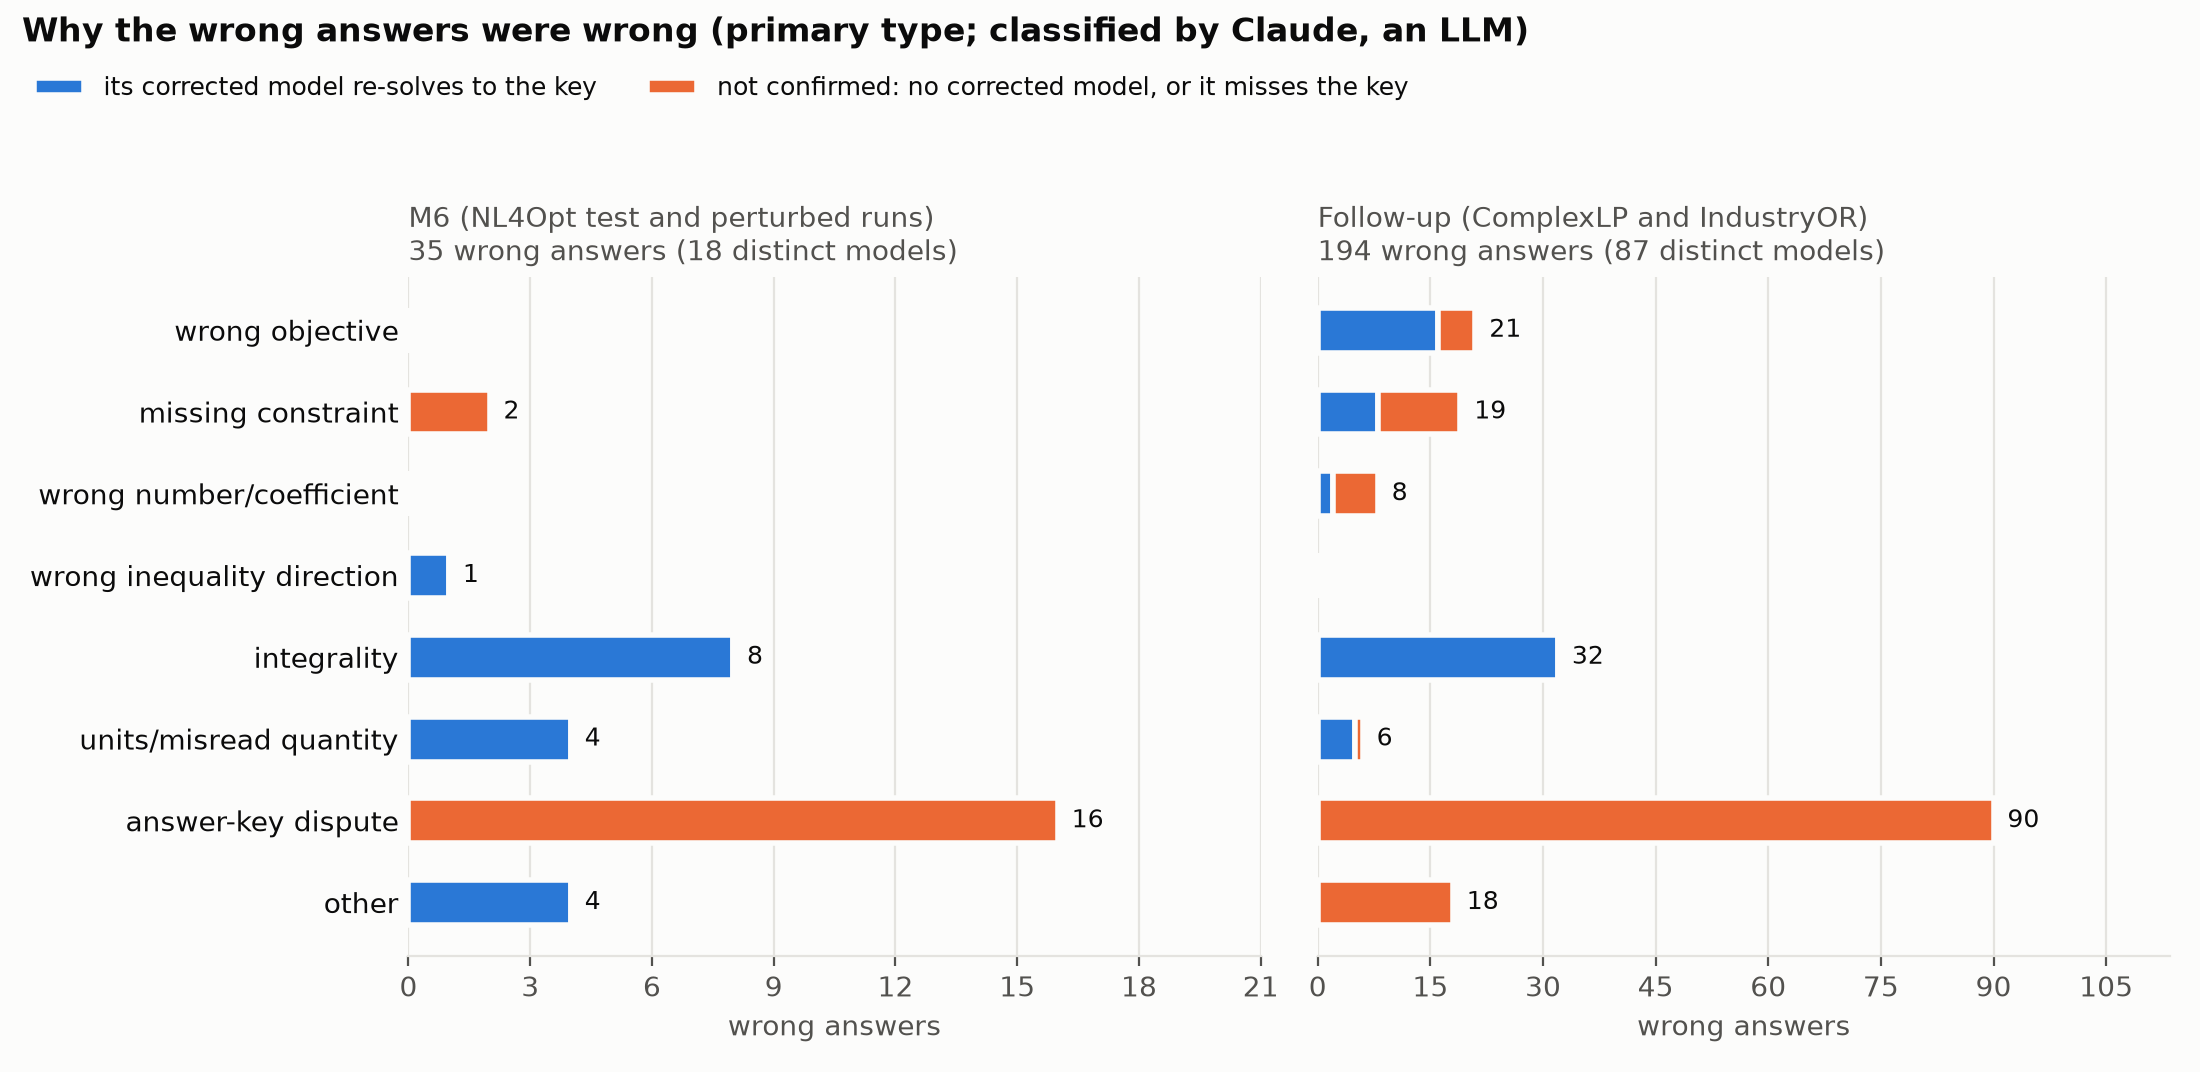

The data file committed next to this chart (first rows):
study, run, problem, condition, sample, exposed, loud, primary, secondary, sub_label, model, fix, fix_committed, fix_status, fix_objective, confirmed, right_to_wrong, revision_note, note
followup, followup-test, complexlp:102, checklist-revision, 0, False, False, wrong objective, , , e8aa55a17b, followup-test__complexlp-102__e8aa55a17b…, yes, optimal, 22.0, yes, True, The checklist revision swapped the net f…, The objective counts all cargo arriving …
followup, followup-test, complexlp:105, single-shot, 0, False, False, wrong objective, , , 1b8d00938d, followup-test__complexlp-105__1b8d00938d…, yes, optimal, 72.0, yes, False, , It maximizes all water leaving Reservoir…
followup, followup-test, complexlp:105, self-correction, 0, False, False, wrong objective, , , 1b8d00938d, followup-test__complexlp-105__1b8d00938d…, yes, optimal, 72.0, yes, False, , It maximizes all water leaving Reservoir…
followup, followup-test, complexlp:105, checklist-revision, 0, False, False, wrong objective, , , 1b8d00938d, followup-test__complexlp-105__1b8d00938d…, yes, optimal, 72.0, yes, False, , It maximizes all water leaving Reservoir…
followup, followup-test, complexlp:106, single-shot, 1, False, True, other, , no usable model, none, , , , , , False, , No model was built: a station's balance …
followup, followup-test, complexlp:106, checklist-revision, 1, False, True, other, , no usable model, none, , , , , , False, , No model was built: a station's balance …
followup, followup-test, complexlp:11, single-shot, 1, False, False, integrality, , , 6d6890f98b, followup-test__complexlp-11__6d6890f98b.…, yes, optimal, 18.0, yes, False, , Servings are continuous, so the optimum …
followup, followup-test, complexlp:11, self-correction, 1, False, False, integrality, , , 6d6890f98b, followup-test__complexlp-11__6d6890f98b.…, yes, optimal, 18.0, yes, False, , Servings are continuous, so the optimum …
followup, followup-test, complexlp:11, checklist-revision, 1, False, False, integrality, , , 6d6890f98b, followup-test__complexlp-11__6d6890f98b.…, yes, optimal, 18.0, yes, False, , Servings are continuous, so the optimum …
followup, followup-test, complexlp:113, checklist-revision, 2, False, False, units/misread quantity, wrong objective, , a273ec11db, followup-test__complexlp-113__a273ec11db…, yes, optimal, 60.0, yes, True, It added five route caps from list entri…, The revision read the figures that hubs …
followup, followup-test, complexlp:125, checklist-revision, 2, False, False, missing constraint, , , f6f6a46e26, followup-test__complexlp-125__f6f6a46e26…, yes, optimal, 60.0, yes, True, Following checklist flags that called th…, With no flow balance at the seven interm…
followup, followup-test, complexlp:128, checklist-revision, 0, False, False, wrong objective, wrong number/coefficient, , 95d60999ef, followup-test__complexlp-128__95d60999ef…, yes, optimal, 47.0, yes, True, The revision replaced the right objectiv…, It maximizes every unit leaving Node 0, …
followup, followup-test, complexlp:128, single-shot, 2, False, False, wrong objective, , , 152ee1b063, followup-test__complexlp-128__152ee1b063…, yes, optimal, 47.0, yes, False, , It maximizes every unit leaving Node 0, …
followup, followup-test, complexlp:128, self-correction, 2, False, False, wrong objective, , , 152ee1b063, followup-test__complexlp-128__152ee1b063…, yes, optimal, 47.0, yes, False, , It maximizes every unit leaving Node 0, …
followup, followup-test, complexlp:131, single-shot, 0, False, False, units/misread quantity, wrong number/coefficient, , 6e69a557f7, followup-test__complexlp-131__6e69a557f7…, yes, optimal, 62.0, yes, False, , The destination's line, which like every…
followup, followup-test, complexlp:131, self-correction, 0, False, False, units/misread quantity, wrong number/coefficient, , 6e69a557f7, followup-test__complexlp-131__6e69a557f7…, yes, optimal, 62.0, yes, False, , The destination's line, which like every…
followup, followup-test, complexlp:131, checklist-revision, 0, False, False, wrong number/coefficient, , , ee346783ea, followup-test__complexlp-131__ee346783ea…, yes, optimal, 62.0, yes, False, , Node 2's flow balance leaves out the rou…
followup, followup-test, complexlp:139, single-shot, 0, False, False, wrong objective, , , d900e778d0, followup-test__complexlp-139__d900e778d0…, yes, optimal, 22.0, yes, False, , It maximizes every truck leaving City 0,…
followup, followup-test, complexlp:139, self-correction, 0, False, False, wrong objective, , , d900e778d0, followup-test__complexlp-139__d900e778d0…, yes, optimal, 22.0, yes, False, , It maximizes every truck leaving City 0,…
followup, followup-test, complexlp:139, checklist-revision, 1, False, False, wrong objective, , , fb90930898, followup-test__complexlp-139__fb90930898…, yes, optimal, 22.0, yes, True, The revision dropped the return-flow ter…, It maximizes every truck leaving City 0,…
followup, followup-test, complexlp:139, single-shot, 2, False, False, wrong objective, , , 354eff94d3, followup-test__complexlp-139__354eff94d3…, yes, optimal, 22.0, yes, False, , It maximizes every truck leaving City 0,…
followup, followup-test, complexlp:139, self-correction, 2, False, False, wrong objective, , , 354eff94d3, followup-test__complexlp-139__354eff94d3…, yes, optimal, 22.0, yes, False, , It maximizes every truck leaving City 0,…
followup, followup-test, complexlp:14, single-shot, 0, False, False, integrality, , , c664364167, followup-test__complexlp-14__c664364167.…, yes, optimal, 14.0, yes, False, , Servings of each food are continuous, so…
followup, followup-test, complexlp:14, self-correction, 0, False, False, integrality, , , c664364167, followup-test__complexlp-14__c664364167.…, yes, optimal, 14.0, yes, False, , Servings of each food are continuous, so…
followup, followup-test, complexlp:14, checklist-revision, 0, False, False, integrality, , , c664364167, followup-test__complexlp-14__c664364167.…, yes, optimal, 14.0, yes, False, , Servings of each food are continuous, so…
followup, followup-test, complexlp:14, single-shot, 1, False, False, integrality, , , 67ba2c0072, followup-test__complexlp-14__67ba2c0072.…, yes, optimal, 14.0, yes, False, , Servings are continuous, so the optimum …
followup, followup-test, complexlp:14, self-correction, 1, False, False, integrality, , , 67ba2c0072, followup-test__complexlp-14__67ba2c0072.…, yes, optimal, 14.0, yes, False, , Servings are continuous, so the optimum …
followup, followup-test, complexlp:14, checklist-revision, 1, False, False, integrality, , , 67ba2c0072, followup-test__complexlp-14__67ba2c0072.…, yes, optimal, 14.0, yes, False, , Servings are continuous, so the optimum …
followup, followup-test, complexlp:16, single-shot, 0, False, False, integrality, , , b653234def, followup-test__complexlp-16__b653234def.…, yes, optimal, 18.0, yes, False, , Servings are continuous, so the plan buy…
followup, followup-test, complexlp:16, self-correction, 0, False, False, integrality, , , b653234def, followup-test__complexlp-16__b653234def.…, yes, optimal, 18.0, yes, False, , Servings are continuous, so the plan buy…
followup, followup-test, complexlp:16, checklist-revision, 0, False, False, integrality, , , b653234def, followup-test__complexlp-16__b653234def.…, yes, optimal, 18.0, yes, False, , Servings are continuous, so the plan buy…
followup, followup-test, complexlp:16, single-shot, 2, False, False, integrality, , , d8b37b23ba, followup-test__complexlp-16__d8b37b23ba.…, yes, optimal, 18.0, yes, False, , Servings are continuous, so the plan buy…
followup, followup-test, complexlp:16, self-correction, 2, False, False, integrality, , , d8b37b23ba, followup-test__complexlp-16__d8b37b23ba.…, yes, optimal, 18.0, yes, False, , Servings are continuous, so the plan buy…
followup, followup-test, complexlp:183, checklist-revision, 1, False, False, wrong number/coefficient, , , 9b1eec53ab, followup-test__complexlp-183__9b1eec53ab…, yes, optimal, 1200, yes, True, Following checklist flags that wrongly t…, Each fruit's usage cap is the bare stock…
followup, followup-test, complexlp:21, single-shot, 0, False, False, integrality, , , c4bc5453b2, followup-test__complexlp-21__c4bc5453b2.…, yes, optimal, 22.0, yes, False, , The model buys fractional servings, but …
followup, followup-test, complexlp:21, self-correction, 0, False, False, integrality, , , c4bc5453b2, followup-test__complexlp-21__c4bc5453b2.…, yes, optimal, 22.0, yes, False, , The model buys fractional servings, but …
followup, followup-test, complexlp:21, checklist-revision, 0, False, False, integrality, , , c4bc5453b2, followup-test__complexlp-21__c4bc5453b2.…, yes, optimal, 22.0, yes, False, , The model buys fractional servings, but …
followup, followup-test, complexlp:25, single-shot, 0, False, False, integrality, , , 29be37d65a, followup-test__complexlp-25__29be37d65a.…, yes, optimal, 16.0, yes, False, , The model lets each food be bought in fr…
followup, followup-test, complexlp:25, self-correction, 0, False, False, integrality, , , 29be37d65a, followup-test__complexlp-25__29be37d65a.…, yes, optimal, 16.0, yes, False, , The model lets each food be bought in fr…
followup, followup-test, complexlp:25, single-shot, 1, False, False, integrality, , , f343866461, followup-test__complexlp-25__f343866461.…, yes, optimal, 16.0, yes, False, , The model lets each food be bought in fr…
followup, followup-test, complexlp:25, self-correction, 1, False, False, integrality, , , f343866461, followup-test__complexlp-25__f343866461.…, yes, optimal, 16.0, yes, False, , The model lets each food be bought in fr…
followup, followup-test, complexlp:25, checklist-revision, 1, False, False, integrality, , , f343866461, followup-test__complexlp-25__f343866461.…, yes, optimal, 16.0, yes, False, , The model lets each food be bought in fr…
followup, followup-test, complexlp:25, single-shot, 2, False, False, integrality, , , b669ccb838, followup-test__complexlp-25__b669ccb838.…, yes, optimal, 16.0, yes, False, , The model lets each food be bought in fr…
followup, followup-test, complexlp:25, self-correction, 2, False, False, integrality, , , b669ccb838, followup-test__complexlp-25__b669ccb838.…, yes, optimal, 16.0, yes, False, , The model lets each food be bought in fr…
followup, followup-test, complexlp:25, checklist-revision, 2, False, False, integrality, , , b669ccb838, followup-test__complexlp-25__b669ccb838.…, yes, optimal, 16.0, yes, False, , The model lets each food be bought in fr…
followup, followup-test, complexlp:26, single-shot, 0, False, False, integrality, , , 940577bfb2, followup-test__complexlp-26__940577bfb2.…, yes, optimal, 31.0, yes, False, , The model buys fractional servings, but …
followup, followup-test, complexlp:26, self-correction, 0, False, False, integrality, , , 940577bfb2, followup-test__complexlp-26__940577bfb2.…, yes, optimal, 31.0, yes, False, , The model buys fractional servings, but …
followup, followup-test, complexlp:26, checklist-revision, 0, False, False, integrality, , , 940577bfb2, followup-test__complexlp-26__940577bfb2.…, yes, optimal, 31.0, yes, False, , The model buys fractional servings, but …
followup, followup-test, complexlp:27, single-shot, 0, False, False, integrality, , , 93f24618ae, followup-test__complexlp-27__93f24618ae.…, yes, optimal, 10.0, yes, False, , The model buys fractional servings, but …
followup, followup-test, complexlp:27, self-correction, 0, False, False, integrality, , , 93f24618ae, followup-test__complexlp-27__93f24618ae.…, yes, optimal, 10.0, yes, False, , The model buys fractional servings, but …
followup, followup-test, complexlp:5, single-shot, 0, False, False, integrality, , , df7c94d4aa, followup-test__complexlp-5__df7c94d4aa.j…, yes, optimal, 29.0, yes, False, , The model buys fractional servings, but …
followup, followup-test, complexlp:5, self-correction, 0, False, False, integrality, , , df7c94d4aa, followup-test__complexlp-5__df7c94d4aa.j…, yes, optimal, 29.0, yes, False, , The model buys fractional servings, but …
followup, followup-test, complexlp:63, single-shot, 0, False, False, answer-key dispute, , , e6fcd149d3, , , , , , False, , A correct single-tour model (ordering co…
followup, followup-test, complexlp:63, self-correction, 0, False, False, answer-key dispute, , , e6fcd149d3, , , , , , False, , A correct single-tour model (ordering co…
followup, followup-test, complexlp:63, checklist-revision, 0, False, False, answer-key dispute, , , e6fcd149d3, , , , , , False, , A correct single-tour model (ordering co…
followup, followup-test, complexlp:63, single-shot, 1, False, False, answer-key dispute, , , c331d41440, , , , , , False, , The same correct single-tour model with …
followup, followup-test, complexlp:63, self-correction, 1, False, False, answer-key dispute, , , c331d41440, , , , , , False, , The same correct single-tour model with …
followup, followup-test, complexlp:63, checklist-revision, 1, False, False, answer-key dispute, , , c331d41440, , , , , , False, , The same correct single-tour model with …
followup, followup-test, complexlp:63, single-shot, 2, False, False, answer-key dispute, , , 28d2f0d358, , , , , , False, , The same correct single-tour model with …
followup, followup-test, complexlp:63, self-correction, 2, False, False, answer-key dispute, , , 28d2f0d358, , , , , , False, , The same correct single-tour model with …
... 169 more rows
